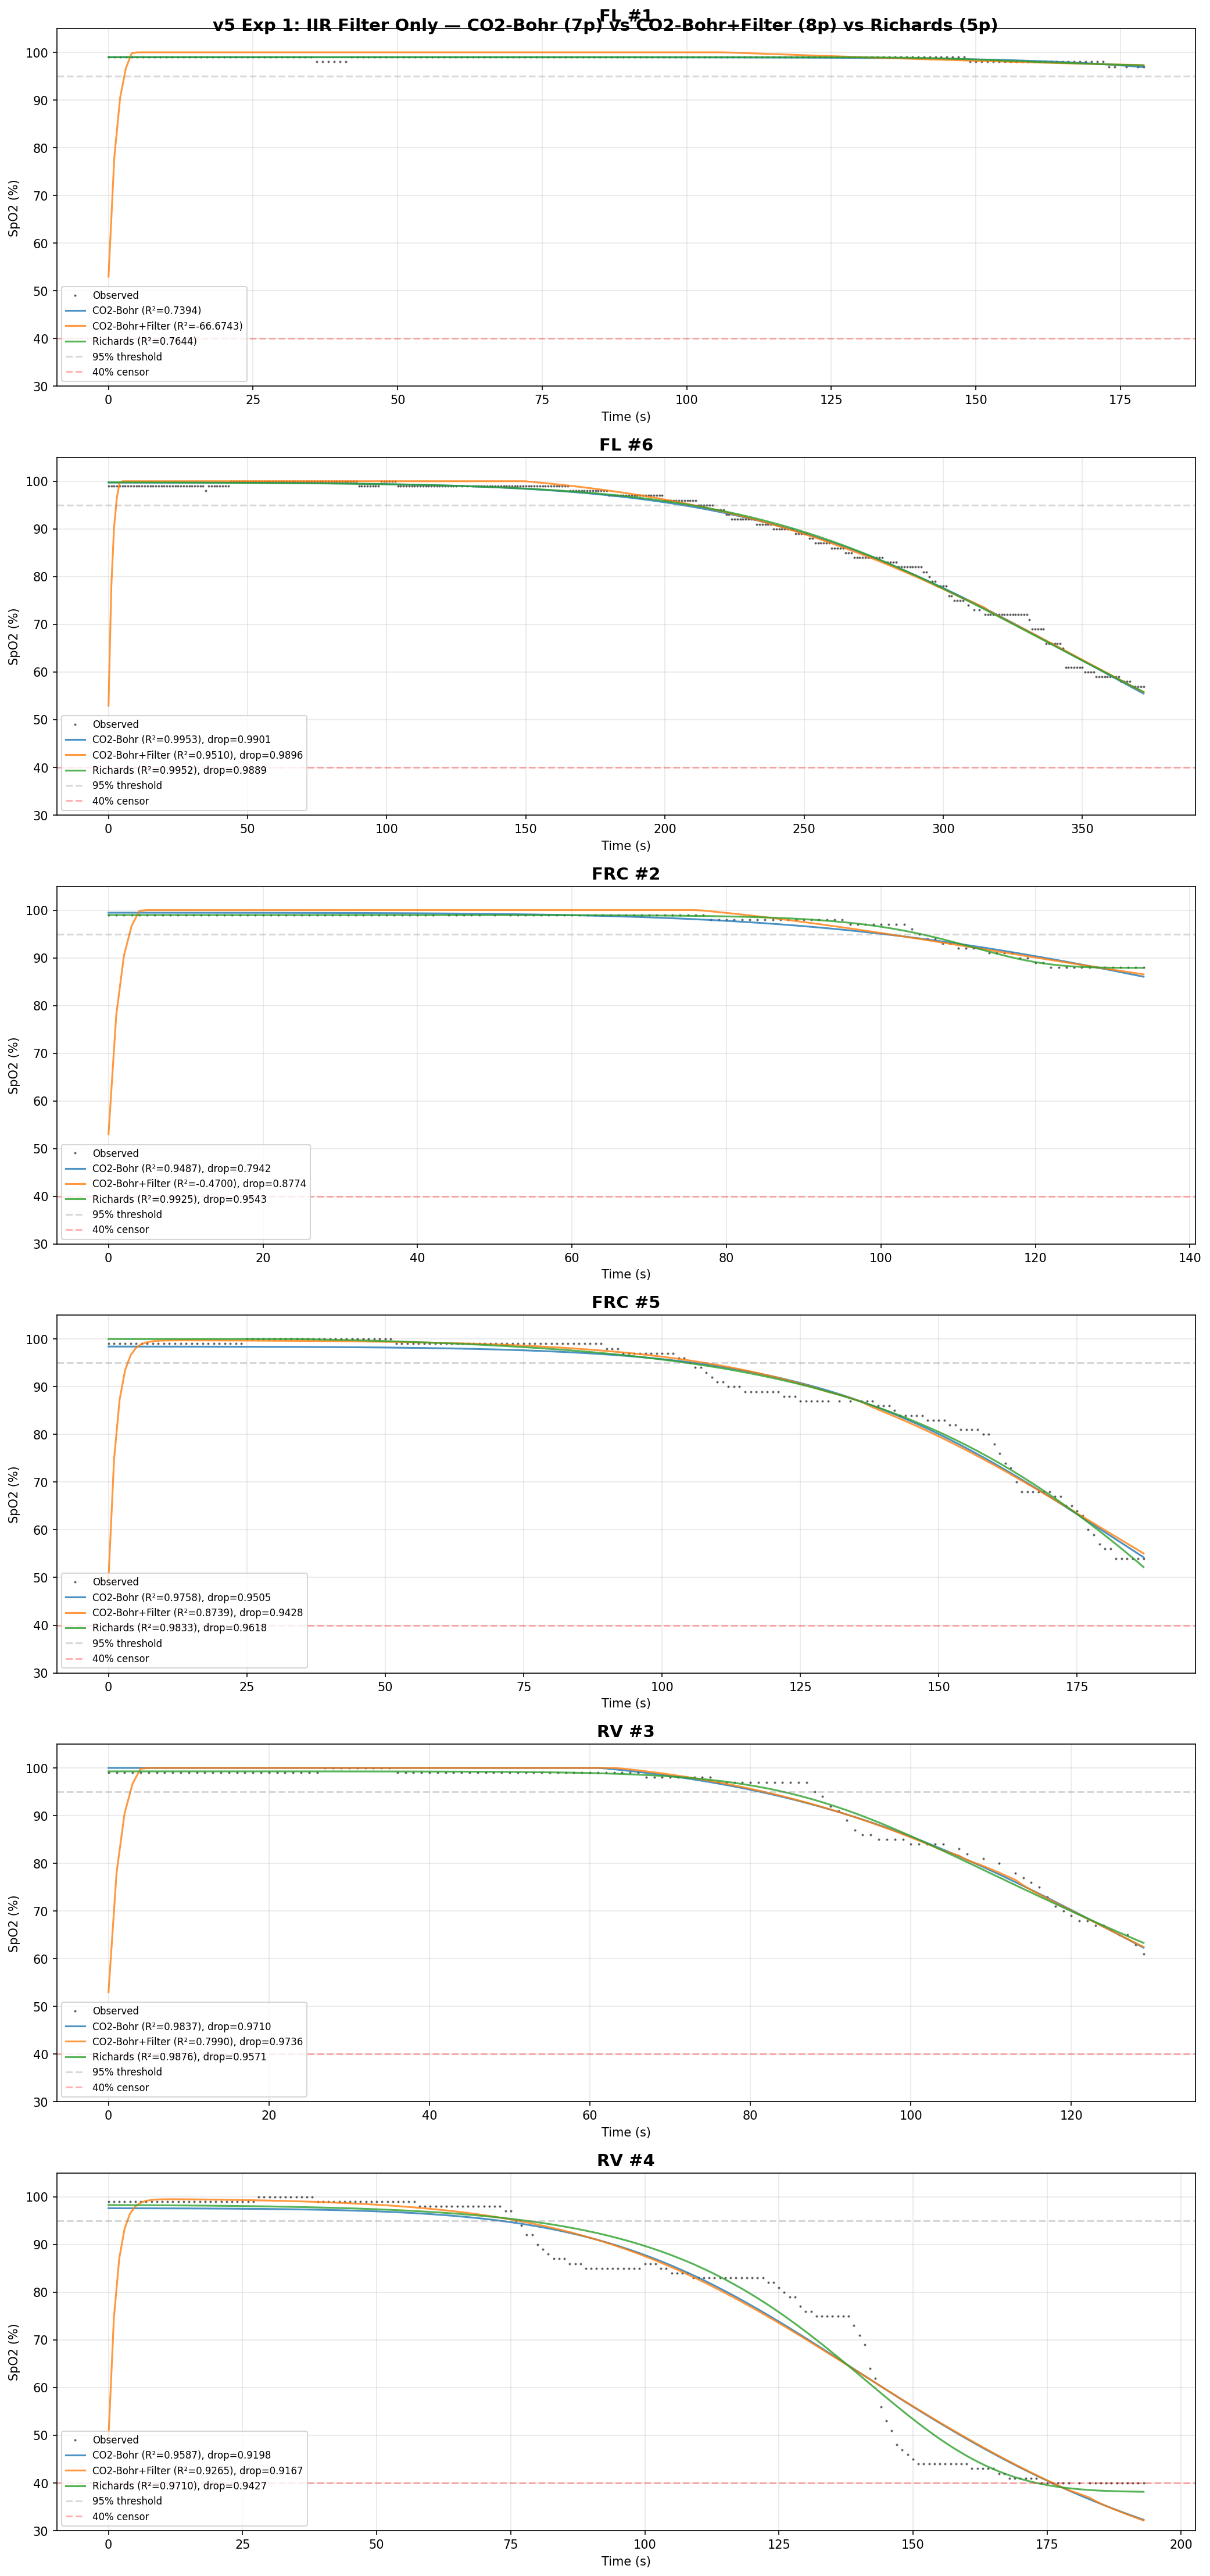

Python code for this plot:
"""
v5 Experiment 1: IIR Filter Only (no delay).

Tests whether a low-pass IIR filter absorbs the shape compensation that gamma
currently provides. If the filter "rounds the ODC knee" as expected, gamma
should move toward 1.0 (currently 1.5-2.0 without a sensor model).

Model (8p): CO2-Bohr physiology (7p) + IIR filter (tau_f).
    SaO2 = [CO2-Bohr physiology]
    alpha = dt / (tau_f + dt)
    SpO2[i] = (1 - alpha) * SpO2[i-1] + alpha * SaO2[i]
    SpO2 = clip(SpO2 + r_offset, 0, 100)

Baselines: CO2-Bohr (7p), Richards (5p).

Usage:
    cd backend && uv run python -u scripts/exp_v5_01_filter_only.py
"""

import sqlite3
from dataclasses import dataclass
from pathlib import Path

import matplotlib.pyplot as plt
import numpy as np
from scipy.optimize import differential_evolution
from scipy.signal import lfilter

DB_PATH = Path(__file__).resolve().parents[4] / "data" / "spo2.db"

P50_BASE = 26.6  # Baseline P50 (mmHg), fixed haemoglobin constant


# ── Data loading ─────────────────────────────────────────────────────────────


def load_holds_by_type() -> dict[str, list[dict]]:
    """Load all tagged holds from DB, grouped by hold type."""
    conn = sqlite3.connect(DB_PATH)
    holds = conn.execute(
        "SELECT id, hold_type FROM holds WHERE hold_type != 'untagged' ORDER BY id"
    ).fetchall()

    result: dict[str, list[dict]] = {}
    for hold_id, hold_type in holds:
        rows = conn.execute(
            "SELECT elapsed_s, spo2, hr FROM hold_data WHERE hold_id = ? ORDER BY elapsed_s",
            (hold_id,),
        ).fetchall()
        if not rows:
            continue
        t = np.array([r[0] for r in rows], dtype=float)
        spo2 = np.array([r[1] for r in rows], dtype=float)
        hr = np.array([r[2] for r in rows], dtype=float)
        entry = {"id": hold_id, "t": t, "spo2": spo2, "hr": hr, "type": hold_type}
        result.setdefault(hold_type, []).append(entry)

    conn.close()
    return result


# ── Physiology functions ─────────────────────────────────────────────────────


def pao2_exponential(t, pao2_0, pvo2, tau):
    return pvo2 + (pao2_0 - pvo2) * np.exp(-t / max(tau, 0.01))


def p50_linear_co2(t, paco2_0, k_co2):
    paco2 = paco2_0 + k_co2 * t
    return P50_BASE + 0.48 * (paco2 - 40.0)


def odc_severinghaus(pao2, p50_eff, gamma):
    pao2_virtual = pao2 * (P50_BASE / np.maximum(p50_eff, 0.01))
    pao2_adj = P50_BASE * (np.maximum(pao2_virtual, 0.01) / P50_BASE) ** gamma
    x = np.maximum(pao2_adj, 0.01)
    return 100.0 / (1.0 + 23400.0 / (x**3 + 150.0 * x))


# ── Predict functions ────────────────────────────────────────────────────────


def predict_co2bohr(t, hr, params):
    """CO2-Bohr: 7 params, r_offset only."""
    pao2_0, pvo2, tau_washout, gamma, paco2_0, k_co2, r_offset = params
    pao2 = pao2_exponential(t, pao2_0, pvo2, tau_washout)
    p50 = p50_linear_co2(t, paco2_0, k_co2)
    sa = odc_severinghaus(pao2, p50, gamma)
    return np.clip(sa + r_offset, 0.0, 100.0)


def predict_co2bohr_filter(t, hr, params):
    """CO2-Bohr+Filter: 8 params, IIR low-pass filter."""
    pao2_0, pvo2, tau_washout, gamma, paco2_0, k_co2, r_offset, tau_f = params
    pao2 = pao2_exponential(t, pao2_0, pvo2, tau_washout)
    p50 = p50_linear_co2(t, paco2_0, k_co2)
    sa = odc_severinghaus(pao2, p50, gamma)
    # IIR low-pass filter
    dt = 1.0
    alpha = dt / (max(tau_f, 0.01) + dt)
    s_meas = lfilter([alpha], [1.0, -(1.0 - alpha)], sa)
    return np.clip(s_meas + r_offset, 0.0, 100.0)


def predict_richards(t, hr, params):
    """Richards sigmoid: 5 params."""
    s_max, s_min, t50, k, nu = params
    z = np.clip((t - t50) / max(k, 0.01), -500, 500)
    base = 1.0 + nu * np.exp(z)
    return np.clip(
        s_min + (s_max - s_min) / np.power(np.maximum(base, 1e-10), 1.0 / nu), 0.0, 100.0
    )


# ── Loss / metrics ──────────────────────────────────────────────────────────


def loss_weighted_sse(obs, pred, alpha=3.0):
    weights = np.where(obs < 95, alpha, 1.0)
    return np.sum(weights * (obs - pred) ** 2)


def compute_r2(obs, pred):
    ss_res = np.sum((obs - pred) ** 2)
    ss_tot = np.sum((obs - np.mean(obs)) ** 2)
    return float(1.0 - ss_res / ss_tot) if ss_tot > 0 else 0.0


def compute_rmse(obs, pred):
    return float(np.sqrt(np.mean((obs - pred) ** 2)))


def compute_drop_metrics(obs, pred, threshold=95.0):
    mask = obs < threshold
    if np.sum(mask) < 3:
        return None, None
    return compute_r2(obs[mask], pred[mask]), compute_rmse(obs[mask], pred[mask])


def check_bounds(param_values, bounds, param_names, tol=1e-3):
    at_bounds = []
    for val, (lo, hi), name in zip(param_values, bounds, param_names, strict=True):
        if abs(val - lo) < tol or abs(val - hi) < tol:
            at_bounds.append(f"{name}={'lo' if abs(val - lo) < tol else 'hi'}")
    return at_bounds


# ── Bounds ───────────────────────────────────────────────────────────────────

# CO2-Bohr: [pao2_0, pvo2, tau_washout, gamma, paco2_0, k_co2, r_offset]
CO2BOHR_BOUNDS = {
    "FL": [(100, 250), (20, 50), (50, 250), (0.8, 2.0), (25, 45), (0.02, 0.15), (-3, 3)],
    "FRC": [(80, 120), (20, 50), (20, 100), (0.8, 2.0), (30, 45), (0.02, 0.15), (-3, 3)],
    "RV": [(70, 110), (20, 50), (10, 80), (0.8, 2.0), (35, 50), (0.02, 0.15), (-3, 3)],
}

# CO2-Bohr+Filter: same + tau_f
CO2BOHR_FILTER_BOUNDS = {
    "FL": [
        (100, 250), (20, 50), (50, 250), (0.8, 2.0), (25, 45), (0.02, 0.15), (-3, 3), (1, 20),
    ],
    "FRC": [
        (80, 120), (20, 50), (20, 100), (0.8, 2.0), (30, 45), (0.02, 0.15), (-3, 3), (1, 20),
    ],
    "RV": [
        (70, 110), (20, 50), (10, 80), (0.8, 2.0), (35, 50), (0.02, 0.15), (-3, 3), (1, 20),
    ],
}

RICHARDS_BOUNDS = {
    "FL": [(96, 101), (0, 96), (50, 500), (5, 80), (0.1, 10.0)],
    "FRC": [(96, 101), (0, 96), (20, 300), (3, 60), (0.1, 10.0)],
    "RV": [(96, 101), (0, 96), (10, 250), (3, 60), (0.1, 10.0)],
}


# ── Model variant definitions ───────────────────────────────────────────────


@dataclass
class ModelVariant:
    name: str
    param_names: list[str]
    bounds_by_type: dict[str, list[tuple[float, float]]]
    predict_fn: callable
    loss_fn: callable


VARIANTS = [
    ModelVariant(
        name="CO2-Bohr",
        param_names=["pao2_0", "pvo2", "tau_washout", "gamma", "paco2_0", "k_co2", "r_offset"],
        bounds_by_type=CO2BOHR_BOUNDS,
        predict_fn=predict_co2bohr,
        loss_fn=lambda obs, pred: loss_weighted_sse(obs, pred, alpha=3.0),
    ),
    ModelVariant(
        name="CO2-Bohr+Filter",
        param_names=[
            "pao2_0", "pvo2", "tau_washout", "gamma", "paco2_0", "k_co2", "r_offset", "tau_f",
        ],
        bounds_by_type=CO2BOHR_FILTER_BOUNDS,
        predict_fn=predict_co2bohr_filter,
        loss_fn=lambda obs, pred: loss_weighted_sse(obs, pred, alpha=3.0),
    ),
    ModelVariant(
        name="Richards",
        param_names=["s_max", "s_min", "t50", "k", "nu"],
        bounds_by_type=RICHARDS_BOUNDS,
        predict_fn=predict_richards,
        loss_fn=lambda obs, pred: np.sum((obs - pred) ** 2),
    ),
]


# ── Fitting ──────────────────────────────────────────────────────────────────


def fit_variant(variant: ModelVariant, hold: dict) -> dict:
    t = hold["t"]
    spo2 = hold["spo2"]
    hr = hold["hr"]
    hold_type = hold["type"]
    bounds = variant.bounds_by_type[hold_type]

    def objective(arr):
        pred = variant.predict_fn(t, hr, arr)
        return variant.loss_fn(spo2, pred)

    result = differential_evolution(
        objective,
        bounds,
        maxiter=3000,
        seed=42,
        tol=1e-10,
        polish=True,
        popsize=40,
        mutation=(0.5, 1.5),
        recombination=0.9,
    )

    pred = variant.predict_fn(t, hr, result.x)
    r2 = compute_r2(spo2, pred)
    rmse = compute_rmse(spo2, pred)
    r2_drop, rmse_drop = compute_drop_metrics(spo2, pred)
    at_bounds = check_bounds(result.x, bounds, variant.param_names)

    return {
        "variant": variant.name,
        "hold_id": hold["id"],
        "hold_type": hold_type,
        "r2": r2,
        "rmse": rmse,
        "r2_drop": r2_drop,
        "rmse_drop": rmse_drop,
        "n_params": len(bounds),
        "at_bounds": at_bounds,
        "n_at_bounds": len(at_bounds),
        "params": dict(zip(variant.param_names, result.x, strict=True)),
        "converged": result.success,
        "pred": pred,
        "t": t,
        "spo2": spo2,
    }


# ── Output ───────────────────────────────────────────────────────────────────


def print_results(all_results: list[dict]):
    by_hold = {}
    for r in all_results:
        key = f"{r['hold_type']} #{r['hold_id']}"
        by_hold.setdefault(key, []).append(r)

    variant_names = list(dict.fromkeys(r["variant"] for r in all_results))

    for hold_key, results in by_hold.items():
        print(f"\n{'='*80}")
        print(f"  {hold_key}")
        print(f"{'='*80}")

        header = f"  {'Metric':<22s}" + "".join(f" {n:>16s}" for n in variant_names)
        print(header)
        print(f"  {'-'*22}" + "".join(f" {'-'*16}" for _ in variant_names))

        lookup = {r["variant"]: r for r in results}

        for metric, fmt in [
            ("R²", lambda r: f"{r['r2']:>16.6f}"),
            ("R² (drop <95%)", lambda r: f"{r['r2_drop']:>16.6f}" if r["r2_drop"] is not None else f"{'N/A':>16s}"),
            ("RMSE", lambda r: f"{r['rmse']:>16.4f}"),
            ("RMSE (drop)", lambda r: f"{r['rmse_drop']:>16.4f}" if r["rmse_drop"] is not None else f"{'N/A':>16s}"),
            ("# params", lambda r: f"{r['n_params']:>16d}"),
            ("# at bounds", lambda r: f"{r['n_at_bounds']:>16d}"),
        ]:
            row = f"  {metric:<22s}"
            for v in variant_names:
                r = lookup.get(v)
                row += fmt(r) if r else f" {'N/A':>16s}"
            print(row)

        for v in variant_names:
            r = lookup.get(v)
            if r and r["at_bounds"]:
                print(f"    {v}: {r['at_bounds']}")

        variant_lookup = {v.name: v for v in VARIANTS}
        print(f"\n  Fitted parameters:")
        for v in variant_names:
            r = lookup.get(v)
            if not r:
                continue
            print(f"    {v}:")
            vdef = variant_lookup[v]
            bounds = dict(
                zip(vdef.param_names, vdef.bounds_by_type[r["hold_type"]], strict=True)
            )
            for pname, pval in r["params"].items():
                lo, hi = bounds[pname]
                marker = " <<<" if any(pname in ab for ab in r["at_bounds"]) else ""
                print(f"      {pname:>12s} = {pval:10.4f}  [{lo:>8.1f}, {hi:>8.1f}]{marker}")

    # Summary: gamma and tau_f across holds
    print(f"\n{'='*80}")
    print("  KEY PARAM SUMMARY: gamma and tau_f across holds")
    print(f"{'='*80}")
    print(f"  {'Hold':<18s} {'gamma(base)':>12s} {'gamma(filt)':>12s} {'tau_f':>8s}")
    print(f"  {'-'*18} {'-'*12} {'-'*12} {'-'*8}")

    for hold_key, results in by_hold.items():
        lookup = {r["variant"]: r for r in results}
        gamma_base = lookup.get("CO2-Bohr", {}).get("params", {}).get("gamma", float("nan"))
        gamma_filt = lookup.get("CO2-Bohr+Filter", {}).get("params", {}).get("gamma", float("nan"))
        tau_f = lookup.get("CO2-Bohr+Filter", {}).get("params", {}).get("tau_f", float("nan"))
        print(f"  {hold_key:<18s} {gamma_base:>12.4f} {gamma_filt:>12.4f} {tau_f:>8.2f}")


def plot_results(all_results: list[dict], output_path: Path):
    by_hold = {}
    for r in all_results:
        key = f"{r['hold_type']} #{r['hold_id']}"
        by_hold.setdefault(key, []).append(r)

    n_holds = len(by_hold)
    fig, axes = plt.subplots(n_holds, 1, figsize=(14, 5 * n_holds), squeeze=False)

    colors = ["#1f77b4", "#ff7f0e", "#2ca02c", "#d62728", "#9467bd"]

    for idx, (hold_key, results) in enumerate(by_hold.items()):
        ax = axes[idx, 0]
        r0 = results[0]
        ax.plot(r0["t"], r0["spo2"], "k.", markersize=2, alpha=0.5, label="Observed")

        for i, r in enumerate(results):
            label = f"{r['variant']} (R²={r['r2']:.4f})"
            if r["r2_drop"] is not None:
                label += f", drop={r['r2_drop']:.4f}"
            ax.plot(
                r["t"], r["pred"], color=colors[i % len(colors)], linewidth=1.5,
                alpha=0.8, label=label,
            )

        ax.set_title(hold_key, fontsize=14, fontweight="bold")
        ax.set_xlabel("Time (s)")
        ax.set_ylabel("SpO2 (%)")
        ax.set_ylim(30, 105)
        ax.axhline(y=95, color="gray", linestyle="--", alpha=0.3, label="95% threshold")
        ax.axhline(y=40, color="red", linestyle="--", alpha=0.3, label="40% censor")
        ax.legend(fontsize=8, loc="lower left")
        ax.grid(True, alpha=0.3)

    fig.suptitle(
        "v5 Exp 1: IIR Filter Only — CO2-Bohr (7p) vs CO2-Bohr+Filter (8p) vs Richards (5p)",
        fontsize=14, fontweight="bold",
    )
    plt.tight_layout()
    plt.savefig(output_path, dpi=150, bbox_inches="tight")
    print(f"\nPlot saved to {output_path}")


# ── Main ─────────────────────────────────────────────────────────────────────


def main():
    print("=" * 80)
    print("v5 EXPERIMENT 1: IIR Filter Only (no delay)")
    print("=" * 80)

    print("\nLoading hold data from DB...")
    holds_by_type = load_holds_by_type()

    for htype, holds in holds_by_type.items():
        print(
            f"  {htype}: {len(holds)} holds — "
            + ", ".join(
                f"#{h['id']} ({len(h['t'])}pts, {h['spo2'].min():.0f}-{h['spo2'].max():.0f}%)"
                for h in holds
            )
        )

    all_results = []

    for variant in VARIANTS:
        for htype, holds in holds_by_type.items():
            for hold in holds:
                print(f"\n{'─'*60}", flush=True)
                print(
                    f"Fitting {variant.name} to {hold['type']} #{hold['id']} "
                    f"({len(hold['t'])} pts, {len(variant.param_names)} params)",
                    flush=True,
                )
                print(f"{'─'*60}", flush=True)

                result = fit_variant(variant, hold)
                all_results.append(result)

                status = "OK" if result["converged"] else "WARN"
                print(
                    f"  [{status}] R²={result['r2']:.6f}, RMSE={result['rmse']:.4f}, "
                    f"at_bounds={result['n_at_bounds']}/{result['n_params']}",
                    flush=True,
                )
                if result["r2_drop"] is not None:
                    print(
                        f"       Drop region: R²={result['r2_drop']:.6f}, "
                        f"RMSE={result['rmse_drop']:.4f}",
                        flush=True,
                    )

    print_results(all_results)

    output_dir = Path(__file__).resolve().parent
    plot_results(all_results, output_dir / "exp_v5_01_filter_only.png")


if __name__ == "__main__":
    main()
